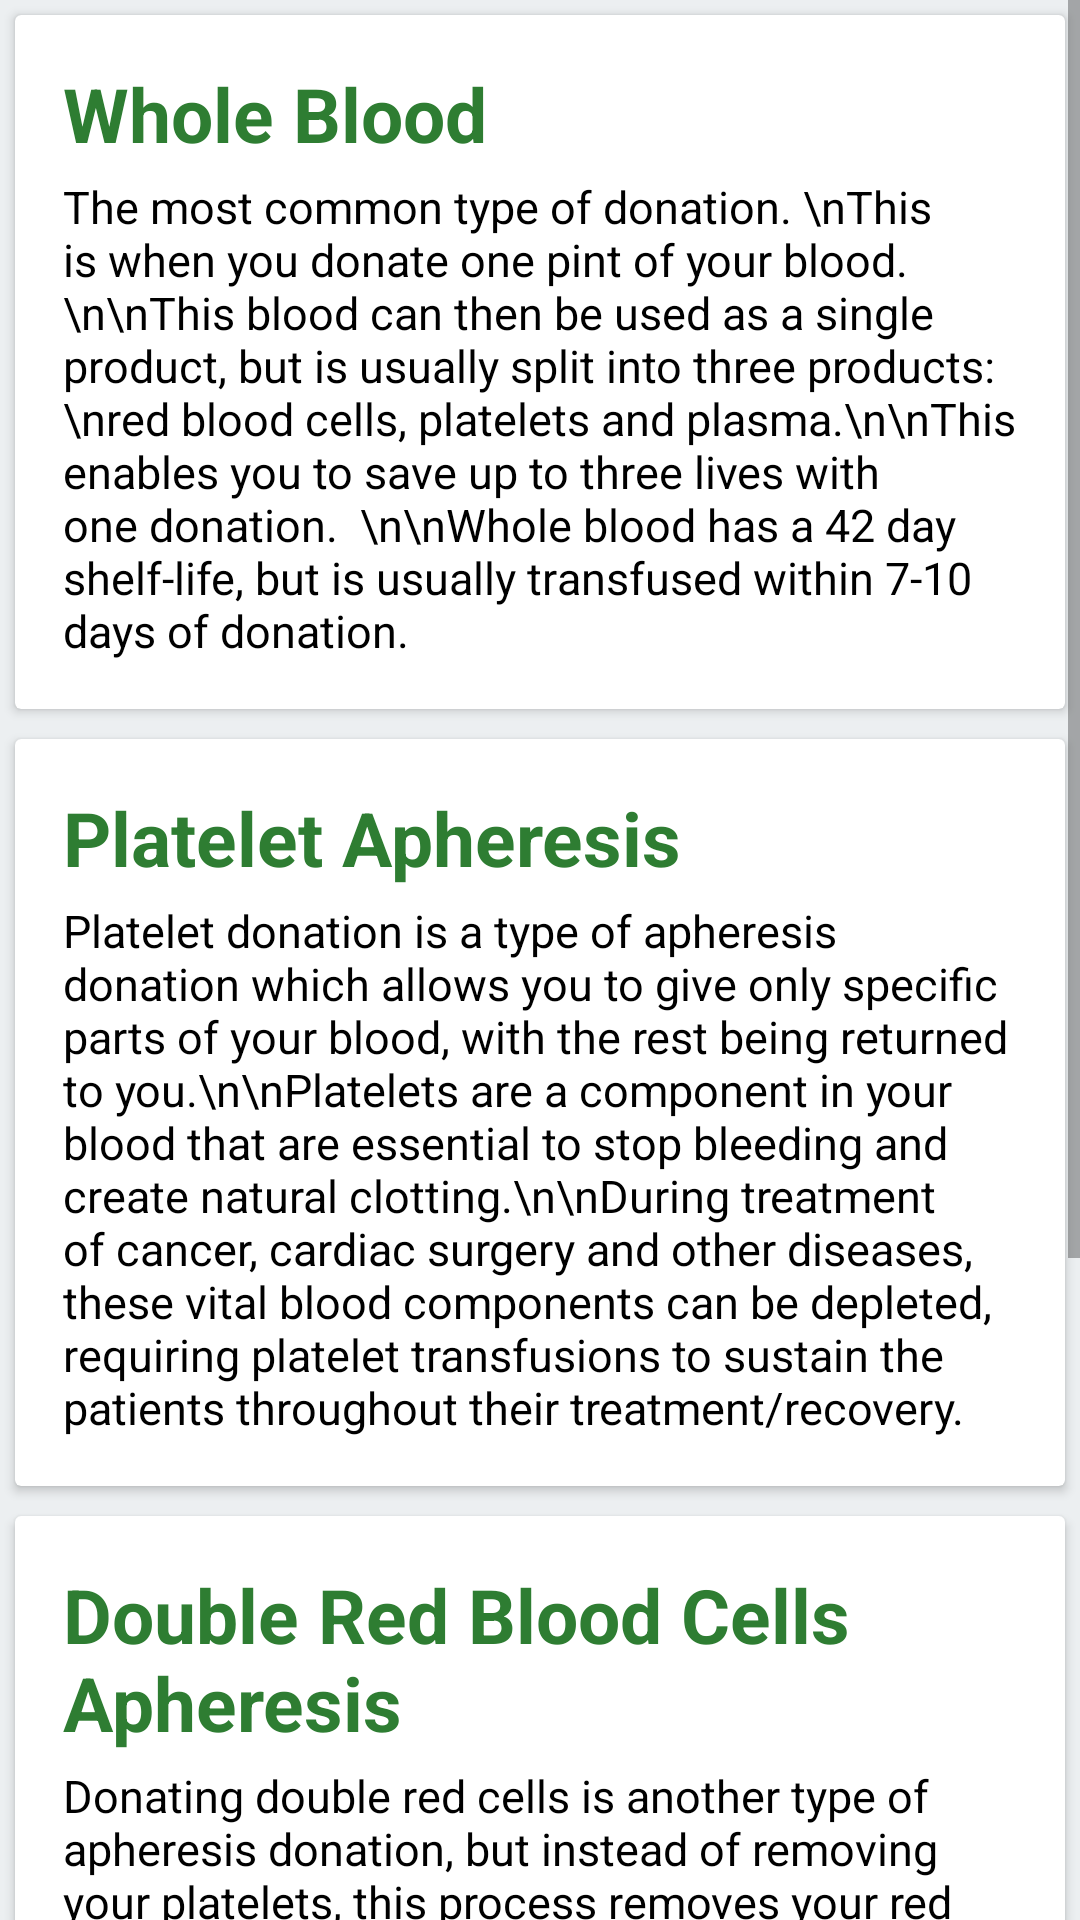

Android layout source for this screen:
<!-- AndroidManifest.xml: application theme Theme.Bloodchaiyo -->
<!-- res/layout/types.xml -->
<?xml version="1.0" encoding="utf-8"?>
<LinearLayout xmlns:android="http://schemas.android.com/apk/res/android"
    android:layout_width="match_parent"
    android:layout_height="match_parent"
    android:orientation="vertical"
    android:background="#ECEFF1">


    <ScrollView
        android:id="@+id/scrollView"
        android:layout_width="match_parent"
        android:layout_height="match_parent"
        android:fillViewport="true">

        <LinearLayout
            android:layout_width="match_parent"
            android:layout_height="wrap_content"
            android:orientation="vertical">

            <androidx.cardview.widget.CardView
                android:id="@+id/cxzv"
                android:layout_width="match_parent"
                android:layout_height="wrap_content"
                android:layout_margin="5dp">

                <LinearLayout
                    android:layout_width="match_parent"
                    android:layout_height="wrap_content"
                    android:orientation="vertical"
                    android:padding="16dp">

                    <TextView
                        android:id="@+id/person_cname"
                        android:layout_width="wrap_content"
                        android:layout_height="wrap_content"
                        android:text="Whole Blood"
                        android:textColor="#2E7D32"
                        android:textSize="25sp"
                        android:textStyle="bold" />

                    <TextView
                        android:id="@+id/person_acge"
                        android:layout_width="match_parent"
                        android:layout_height="wrap_content"
                        android:layout_marginTop="4dp"
                        android:text="The most common type of donation. \nThis is when you donate one pint of your blood.\n\nThis blood can then be used as a single product, but is usually split into three products:\nred blood cells, platelets and plasma.\n\nThis enables you to save up to three lives with one donation.  \n\nWhole blood has a 42 day shelf-life, but is usually transfused within 7-10 days of donation. "
                        android:textColor="#000"
                        android:textSize="15sp" />

                </LinearLayout>

            </androidx.cardview.widget.CardView>


            <androidx.cardview.widget.CardView
                android:layout_width="match_parent"
                android:layout_height="wrap_content"
                android:layout_margin="5dp">

                <LinearLayout
                    android:layout_width="match_parent"
                    android:layout_height="wrap_content"
                    android:orientation="vertical"
                    android:padding="16dp">



                    <TextView
                        android:layout_width="wrap_content"
                        android:layout_height="wrap_content"
                        android:text="Platelet Apheresis"
                        android:textColor="#2E7D32"
                        android:textSize="25sp"
                        android:textStyle="bold" />

                    <TextView
                        android:layout_width="match_parent"
                        android:layout_height="wrap_content"
                        android:layout_marginTop="4dp"
                        android:text="Platelet donation is a type of apheresis donation which allows you to give only specific parts of your blood, with the rest being returned to you.\n\nPlatelets are a component in your blood that are essential to stop bleeding and create natural clotting.\n\nDuring treatment of cancer, cardiac surgery and other diseases, these vital blood components can be depleted, requiring platelet transfusions to sustain the patients throughout their treatment/recovery."
                        android:textColor="#000"
                        android:textSize="15sp" />

                </LinearLayout>

            </androidx.cardview.widget.CardView>


            <androidx.cardview.widget.CardView
                android:layout_width="match_parent"
                android:layout_height="wrap_content"
                android:layout_margin="5dp">

                <LinearLayout
                    android:layout_width="match_parent"
                    android:layout_height="wrap_content"
                    android:orientation="vertical"
                    android:padding="16dp">



                    <TextView
                        android:layout_width="wrap_content"
                        android:layout_height="wrap_content"
                        android:text="Double Red Blood Cells Apheresis"
                        android:textColor="#2E7D32"
                        android:textSize="25sp"
                        android:textStyle="bold" />

                    <TextView
                        android:layout_width="match_parent"
                        android:layout_height="wrap_content"
                        android:layout_marginTop="4dp"
                        android:text="Donating double red cells is another type of apheresis donation, but instead of removing your platelets, this process removes your red cells, returning your platelets and other blood components back into your body.\n\n Red Blood Cells are the most common type of blood cell and the vertebrate organism's principal means of delivering oxygen to the body tissues, via blood flow through the circulatory system "
                        android:textColor="#000"
                        android:textSize="15sp" />

                </LinearLayout>

            </androidx.cardview.widget.CardView>


            <androidx.cardview.widget.CardView
                android:layout_width="match_parent"
                android:layout_height="wrap_content"
                android:layout_margin="5dp">

                <LinearLayout
                    android:layout_width="match_parent"
                    android:layout_height="wrap_content"
                    android:orientation="vertical"
                    android:padding="16dp">



                    <TextView
                        android:layout_width="wrap_content"
                        android:layout_height="wrap_content"
                        android:text="Plasma Apheresis"
                        android:textColor="#2E7D32"
                        android:textSize="25sp"
                        android:textStyle="bold" />

                    <TextView
                        android:layout_width="match_parent"
                        android:layout_height="wrap_content"
                        android:layout_marginTop="4dp"
                        android:text="Plasma contains many specialized proteins (antibodies) that aid in fighting infections and can be used to make life saving medical products.\n\nPlasmapheresis is the special process that allows you to donate your plasma while having your red blood cells, white blood cells, and platelets returned to you."
                        android:textColor="#000"
                        android:textSize="15sp" />

                </LinearLayout>

            </androidx.cardview.widget.CardView>
        </LinearLayout>

    </ScrollView>
</LinearLayout>
<!-- resources referenced by this layout -->
<resources>
  <style name="Theme.Bloodchaiyo" parent="Theme.MaterialComponents.DayNight.DarkActionBar">
          
          <item name="colorPrimary">#D50000</item>
          <item name="colorPrimaryVariant">@color/purple_700</item>
          <item name="colorOnPrimary">@color/white</item>
          
          <item name="colorSecondary">@color/teal_200</item>
          <item name="colorSecondaryVariant">@color/teal_700</item>
          <item name="colorOnSecondary">@color/black</item>
          
          <item name="android:statusBarColor" tools:targetApi="l">?attr/colorPrimaryVariant</item>
          
      </style>
  <color name="purple_700">#7B1FA2</color>
  <color name="white">#FFFFFF</color>
  <color name="teal_200">#03DAC5</color>
  <color name="teal_700">#00796B</color>
  <color name="black">#000000</color>
</resources>
